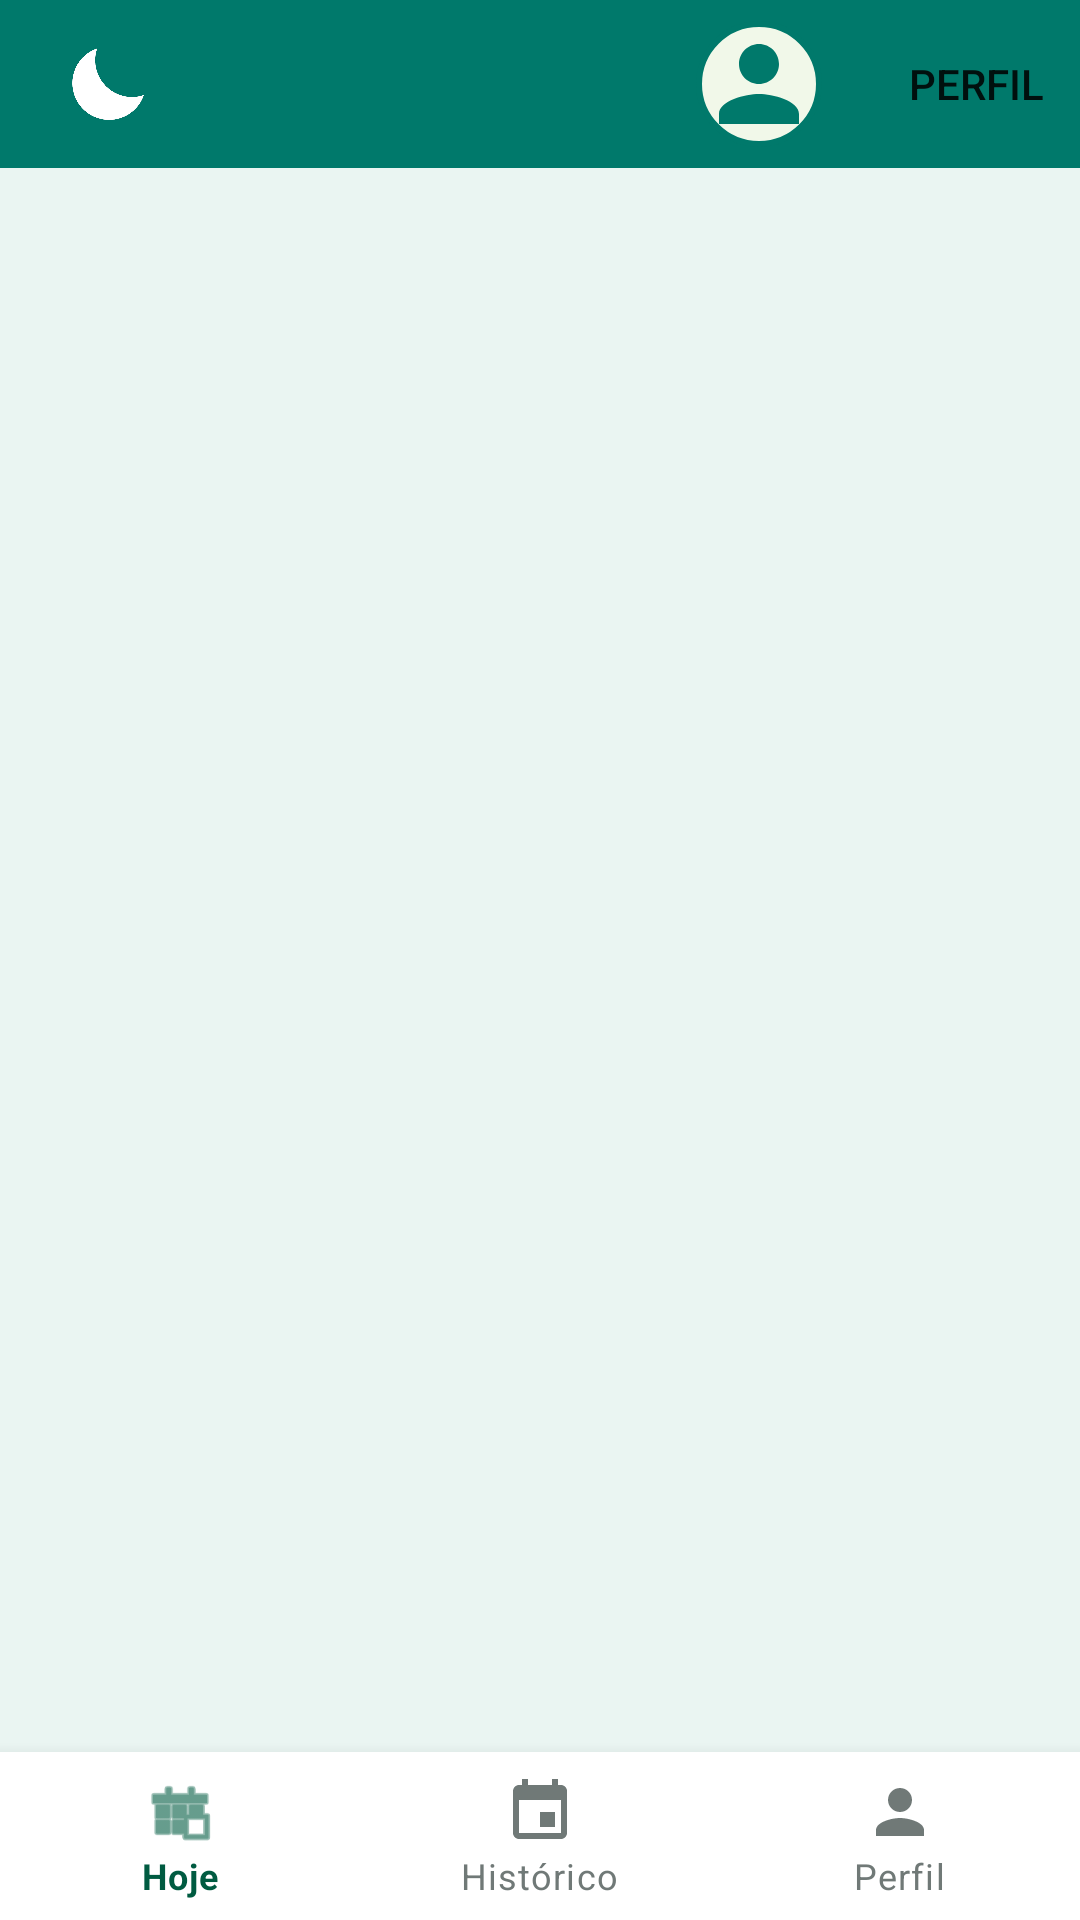

Produce the Android XML layout that renders to this screen, including the resource entries it uses.
<!-- AndroidManifest.xml: application theme Theme.HabitsCare -->
<!-- res/layout/activity_main.xml -->
<?xml version="1.0" encoding="utf-8"?>
<androidx.constraintlayout.widget.ConstraintLayout
    xmlns:android="http://schemas.android.com/apk/res/android"
    xmlns:app="http://schemas.android.com/apk/res-auto"
    xmlns:tools="http://schemas.android.com/tools"
    android:id="@+id/main"
    android:layout_width="match_parent"
    android:layout_height="match_parent"
    style="@style/background"
    tools:context=".MainActivity">

    
    <com.google.android.material.appbar.AppBarLayout
        android:id="@+id/appBarLayout"
        style="@style/BarraSuperior"
        android:layout_width="match_parent"
        android:layout_height="wrap_content"
        app:layout_constraintTop_toTopOf="parent">

        <com.google.android.material.appbar.MaterialToolbar
            android:id="@+id/toolbar"
            android:layout_width="match_parent"
            android:layout_height="?attr/actionBarSize"
            app:menu="@menu/top_menu_main"
            app:popupTheme="@style/SettingsPopUp">

            <ImageView
                android:id="@+id/ivThemeToggle"
                android:layout_width="40dp"
                android:layout_height="40dp"
                android:layout_gravity="start|center_vertical"
                android:layout_marginStart="16dp"
                android:background="?attr/selectableItemBackgroundBorderless"
                android:clickable="true"
                android:focusable="true"
                android:padding="8dp"
                android:src="@drawable/moon" />

            
            <com.google.android.material.imageview.ShapeableImageView
                android:id="@+id/ivFotoHeader"
                android:layout_width="44dp"
                android:layout_height="44dp"
                android:layout_gravity="end"
                android:layout_marginEnd="16dp"
                android:background="@color/bg_input"
                android:contentDescription="Perfil"
                android:padding="2dp"
                android:scaleType="centerCrop"
                android:src="@drawable/ic_pessoa"
                app:shapeAppearanceOverlay="@style/ShapeAppearance.HabitsCare.Circle"
                app:strokeColor="@color/brand_green_primary"
                app:strokeWidth="2dp" />

        </com.google.android.material.appbar.MaterialToolbar>
    </com.google.android.material.appbar.AppBarLayout>

    
    <include
        layout="@layout/content_main"
        android:layout_width="0dp"
        android:layout_height="0dp"
        app:layout_constraintTop_toBottomOf="@id/appBarLayout"
        app:layout_constraintBottom_toTopOf="@id/bottomNav"
        app:layout_constraintStart_toStartOf="parent"
        app:layout_constraintEnd_toEndOf="parent" />

    
    <com.google.android.material.bottomnavigation.BottomNavigationView
        android:id="@+id/bottomNav"
        style="@style/MenuInferior"
        android:layout_width="match_parent"
        android:layout_height="wrap_content"
        app:layout_constraintBottom_toBottomOf="parent"
        app:layout_constraintStart_toStartOf="parent"
        app:layout_constraintEnd_toEndOf="parent"
        app:menu="@menu/bottom_menu_main"
        app:labelVisibilityMode="labeled"
        app:itemIconTint="@color/bottom_nav_colors"
        app:itemTextColor="@color/bottom_nav_colors" />

</androidx.constraintlayout.widget.ConstraintLayout>
<!-- res/layout/content_main.xml (included above) -->
<?xml version="1.0" encoding="utf-8"?>
<androidx.fragment.app.FragmentContainerView
    xmlns:android="http://schemas.android.com/apk/res/android"
    android:id="@+id/fragmentContainer"
    android:layout_width="match_parent"
    android:layout_height="match_parent" />
<!-- resources referenced by this layout -->
<resources>
  <color name="bg_input">#F1F8E9</color>
  <color name="brand_green_primary">#00796B</color>
  <!-- drawable ic_pessoa (drawable) -->
  <?xml version="1.0" encoding="utf-8"?>
  <vector xmlns:android="http://schemas.android.com/apk/res/android"
      android:width="96dp"
      android:height="96dp"
      android:viewportWidth="24"
      android:viewportHeight="24">
      <path
          android:fillColor="@color/brand_green_primary"
          android:pathData="M12,12c2.21,0 4,-1.79 4,-4s-1.79,-4 -4,-4 -4,1.79 -4,4 1.79,4 4,4zM12,14c-2.67,0 -8,1.34 -8,4v2h16v-2c0,-2.66 -5.33,-4 -8,-4z" />
  </vector>
  <!-- drawable moon: png bitmap (drawable, 50004 bytes) -->
  <style name="BarraSuperior" parent="Widget.Design.AppBarLayout">
          <item name="android:background">@color/brand_green_primary</item>
          <item name="elevation">0dp</item>
      </style>
  <style name="MenuInferior" parent="Widget.MaterialComponents.BottomNavigationView">
          <item name="android:background">#FFFFFF</item>
          <item name="itemRippleColor">#1A005B41</item>
      </style>
  <style name="SettingsPopUp" parent="ThemeOverlay.MaterialComponents.Light" />
  <style name="ShapeAppearance.HabitsCare.Circle" parent="">
          <item name="cornerFamily">rounded</item>
          <item name="cornerSize">50%</item>
      </style>
  <style name="background">
          <item name="android:background">#EAF5F2</item>
      </style>
  <style name="Theme.HabitsCare" parent="Theme.MaterialComponents.DayNight.NoActionBar">
          <item name="colorPrimary">@color/brand_green_primary</item>
          <item name="colorPrimaryVariant">@color/brand_green_dark</item>
          <item name="colorOnPrimary">@color/white</item>
      </style>
  <color name="brand_green_dark">#004D40</color>
  <color name="white">#FFFFFF</color>
</resources>
